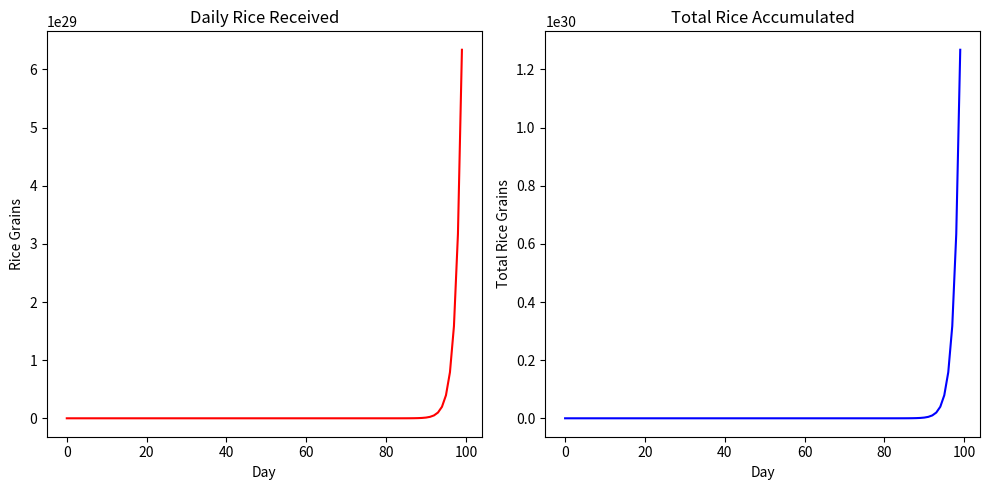
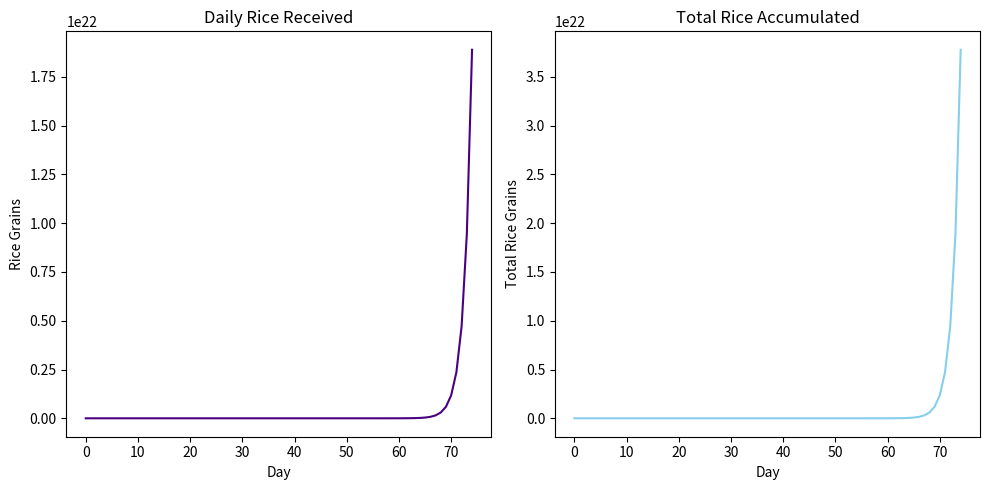
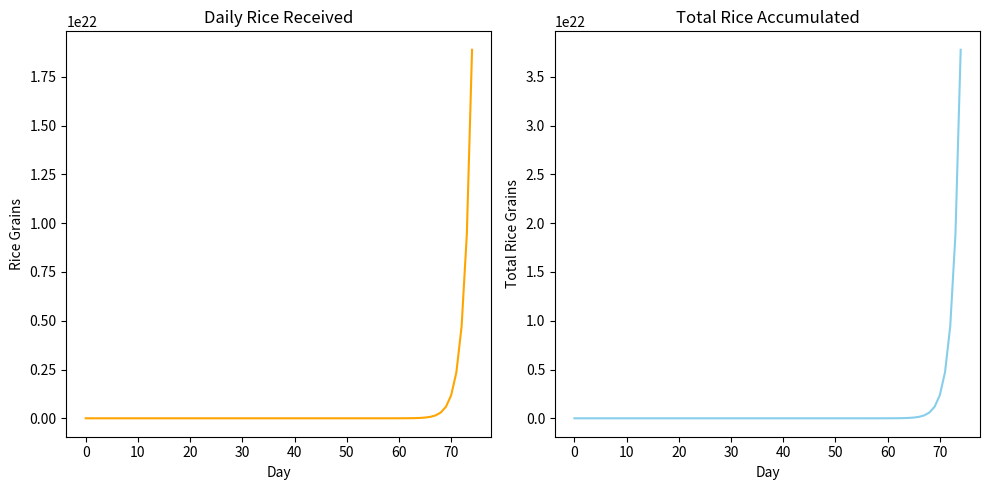

Python code for these plots, in order:
import matplotlib.pyplot as plt

# Code to calculate the total rice grains received on the 100th day

DAYS = 100  # Number of days
initial_rice = 1  # The first day's rice grains

daily_rice = initial_rice  # Rice received on a particular day
total_rice = 0  # Total rice received up to a particular day

daily_rice_list = []  # List to store rice received each day
total_rice_list = []  # List to store cumulative rice count

for _ in range(DAYS):
    daily_rice_list.append(daily_rice)
    total_rice += daily_rice
    total_rice_list.append(total_rice)
    daily_rice *= 2  # Double the rice each day

# Output the total rice received on the 100th day
print("Total rice grains received on the 100th day: {}".format(total_rice))


plt.figure(figsize=(10, 5))

# Daily Rice Received
plt.subplot(1, 2, 1)
plt.title("Daily Rice Received")
plt.xlabel("Day")
plt.ylabel("Rice Grains")
plt.plot(daily_rice_list, color='red')

# Total Rice Accumulated
plt.subplot(1, 2, 2)
plt.title("Total Rice Accumulated")
plt.xlabel("Day")
plt.ylabel("Total Rice Grains")
plt.plot(total_rice_list, color='blue')

plt.tight_layout()
plt.show()

# Explanation of rice growth
print("The number of rice grains increases exponentially. Initially, the increase is small, but after several days, the amount grows to a larger number, making the promised reward unsustainable.")


import matplotlib.pyplot as plt

def compute_sorori_shinzaemon(n_days=100):
    """
    A function that calculates the number of rice grains per day in the rice anecdote of Shinzaemon Sorori.

    Parameters
    ----------
    n_days: int
        Number of days to get rice (default: 100)

    Returns
    -------
    list_n_grains : list
        List of the number of rice grains received each day (length = n_days)
    list_total_grains : list
        List of total rice grains received up to a certain day (length = n_days)
    """
    daily_rice = 1  # The first day's rice grains
    total_rice = 0  # Total rice received up to a particular day

    daily_rice_list = []  # List to store rice received each day
    total_rice_list = []  # List to store cumulative rice count

    for _ in range(n_days):
        daily_rice_list.append(daily_rice)
        total_rice += daily_rice
        total_rice_list.append(total_rice)
        daily_rice *= 2  # Double the rice each day

    return daily_rice_list, total_rice_list

# Number of days to complete the course
n_days = 75
list_n_grains, list_total_grains = compute_sorori_shinzaemon(n_days)

# Output the total rice received on the last day
print("Total rice grains received on day {}: {}".format(n_days, list_total_grains[-1]))


plt.figure(figsize=(10, 5))

# Daily Rice Received
plt.subplot(1, 2, 1)
plt.title("Daily Rice Received")
plt.xlabel("Day")
plt.ylabel("Rice Grains")
plt.plot(list_n_grains, color='indigo')

# Total Rice Accumulated
plt.subplot(1, 2, 2)
plt.title("Total Rice Accumulated")
plt.xlabel("Day")
plt.ylabel("Total Rice Grains")
plt.plot(list_total_grains, color='skyblue')

plt.tight_layout()
plt.show()



import matplotlib.pyplot as plt

def compute_sorori_shinzaemon(n_days=100):
    """
    A function that calculates the number of rice grains per day in the rice anecdote of Shinzaemon Sorori.

    Parameters
    ----------
    n_days: int
        Number of days to get rice (default: 100)

    Returns
    -------
    list_n_grains : list
        List of the number of rice grains received each day (length = n_days)
    list_total_grains : list
        List of total rice grains received up to a certain day (length = n_days)
    """
    daily_rice = 1  # The first day's rice grains
    total_rice = 0  # Total rice received up to a particular day

    daily_rice_list = []  # List to store rice received each day
    total_rice_list = []  # List to store cumulative rice count

    for _ in range(n_days):
        daily_rice_list.append(daily_rice)
        total_rice += daily_rice
        total_rice_list.append(total_rice)
        daily_rice *= 2  # Double the rice each day

    return daily_rice_list, total_rice_list

def calculate_days_of_survival(total_rice, num_people):
    """
    Function to calculate how many days a given amount of rice can sustain a given number of people.
    
    Parameters
    ----------
    total_rice : int
        Total number of rice grains available.
    num_people : int
        Number of people to sustain.
    
    Returns
    -------
    int
        The number of days the rice can sustain the group.
    """
    rice_per_person_per_day = 150000  # Assumption: A person shold consume about 150,000 rice grains per day , that's approximately 3 cups depending on their age and activity level.
    total_daily_consumption = num_people * rice_per_person_per_day
    return total_rice // total_daily_consumption  # Integer division to get whole days


n_days = 75
num_people = 40  # Example class size
list_n_grains, list_total_grains = compute_sorori_shinzaemon(n_days)
total_rice = list_total_grains[-1]

days_of_survival = calculate_days_of_survival(total_rice, num_people)
print("Total rice grains received on day {}: {}".format(n_days, total_rice))
print("With {} people, the rice can sustain them for {} days.".format(num_people, days_of_survival))


plt.figure(figsize=(10, 5))

# Daily Rice Received
plt.subplot(1, 2, 1)
plt.title("Daily Rice Received")
plt.xlabel("Day")
plt.ylabel("Rice Grains")
plt.plot(list_n_grains, color='orange')

# Total Rice Accumulated
plt.subplot(1, 2, 2)
plt.title("Total Rice Accumulated")
plt.xlabel("Day")
plt.ylabel("Total Rice Grains")
plt.plot(list_total_grains, color='skyblue')

plt.tight_layout()
plt.show()


